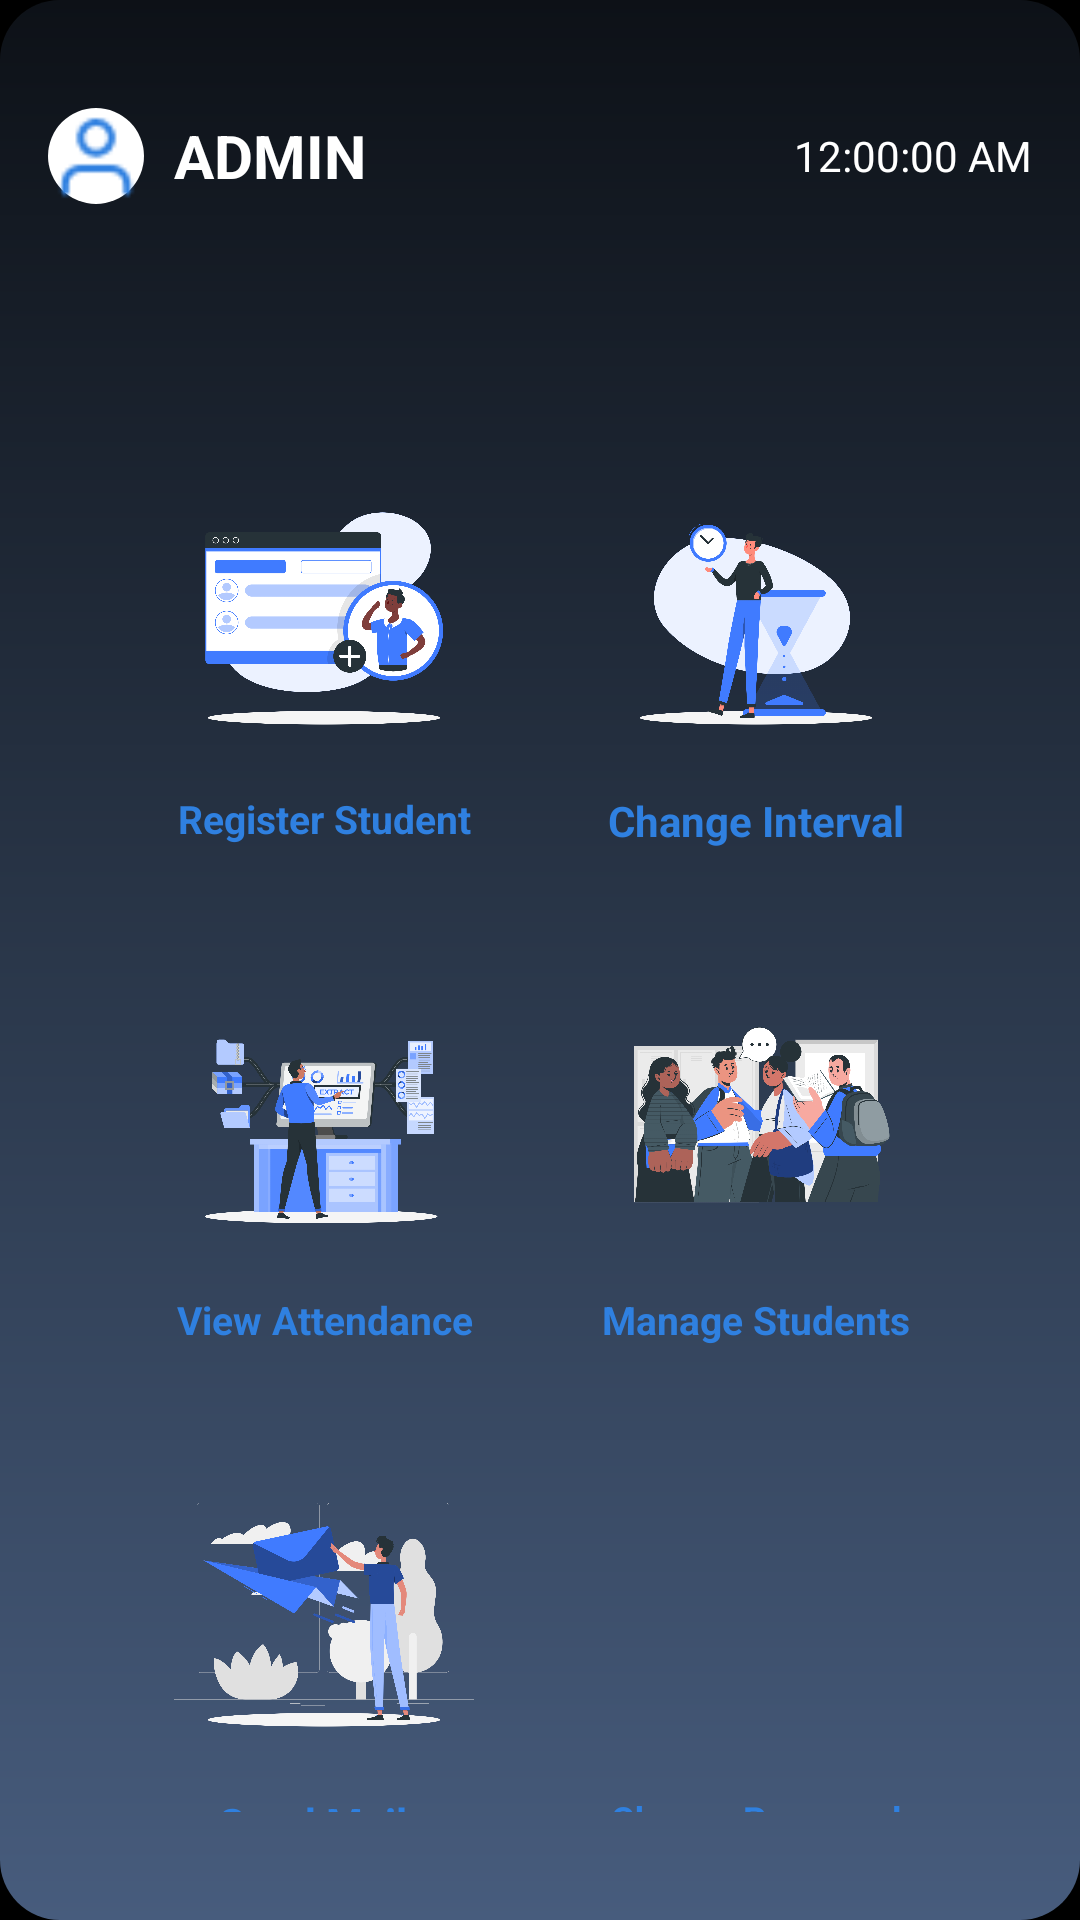

Reconstruct the res/layout file that produces this screen, plus the resources it refers to.
<!-- AndroidManifest.xml: application theme Theme.FaceAttendanceApp -->
<!-- res/layout/activity_admin_dashboard.xml -->
<?xml version="1.0" encoding="utf-8"?>
<LinearLayout xmlns:android="http://schemas.android.com/apk/res/android"
    xmlns:app="http://schemas.android.com/apk/res-auto"
    android:orientation="vertical"
    android:layout_width="match_parent"
    android:layout_height="match_parent"
    android:padding="16dp"
    android:background="@drawable/bg_gradient">

    <LinearLayout
        android:orientation="horizontal"
        android:layout_width="match_parent"
        android:layout_height="wrap_content"
        android:gravity="center"
        android:layout_marginTop="20dp">

        <ImageView
            android:layout_width="32dp"
            android:layout_height="32dp"
            android:src="@drawable/user"
            app:tint="#2F80E0"
            android:background="@drawable/user_box" />

        <TextView
            android:layout_width="wrap_content"
            android:layout_height="wrap_content"
            android:text="Admin"
            android:textAllCaps="true"
            android:textSize="20dp"
            android:textStyle="bold"
            android:layout_marginStart="10dp"
            android:layout_weight="2"
            android:textColor="@android:color/white" />

        <TextClock
            android:id="@+id/timeTextClock"
            android:layout_width="wrap_content"
            android:layout_height="wrap_content"
            android:format12Hour="hh:mm:ss a"
            android:format24Hour="HH:mm:ss"
            android:textColor="@android:color/white" />
    </LinearLayout>

    <GridLayout
        android:layout_width="match_parent"
        android:layout_height="wrap_content"
        android:layout_marginTop="48dp"
        android:columnCount="2"
        android:rowCount="3"
        android:alignmentMode="alignMargins"
        android:padding="20dp"
        android:rowOrderPreserved="false"
        android:useDefaultMargins="true">

        <LinearLayout
            android:orientation="vertical"
            android:layout_width="0dp"
            android:layout_height="wrap_content"
            android:layout_columnWeight="1"
            android:gravity="center"
            android:background="@drawable/card_bg"
            android:padding="16dp"
            android:onClick="openRegisterStudent">

            <ImageView
                android:layout_width="100dp"
                android:layout_height="100dp"
                android:src="@drawable/add_student" />

            <TextView
                android:layout_height="wrap_content"
                android:layout_width="match_parent"
                android:text="Register Student"
                android:textAlignment="center"
                android:textColor="@color/main"
                android:textStyle="bold"
                android:layout_marginTop="8dp"
                android:maxLines="1"
                app:autoSizeTextType="uniform"
                app:autoSizeMinTextSize="10sp"
                app:autoSizeMaxTextSize="16sp"
                app:autoSizeStepGranularity="1sp" />
        </LinearLayout>

        <LinearLayout
            android:orientation="vertical"
            android:layout_width="0dp"
            android:layout_height="wrap_content"
            android:layout_columnWeight="1"
            android:gravity="center"
            android:background="@drawable/card_bg"
            android:padding="16dp"
            android:onClick="openChangeInterval">

            <ImageView
                android:layout_width="100dp"
                android:layout_height="100dp"
                android:src="@drawable/timemanagement" />

            <TextView
                android:layout_height="wrap_content"
                android:layout_width="match_parent"
                android:text="Change Interval"
                android:textAlignment="center"
                android:textColor="@color/main"
                android:textStyle="bold"
                android:layout_marginTop="8dp"
                android:maxLines="1"
                app:autoSizeTextType="uniform"
                app:autoSizeMinTextSize="10sp"
                app:autoSizeMaxTextSize="16sp"
                app:autoSizeStepGranularity="1sp" />
        </LinearLayout>

        <LinearLayout
            android:orientation="vertical"
            android:layout_width="0dp"
            android:layout_height="wrap_content"
            android:layout_columnWeight="1"
            android:gravity="center"
            android:background="@drawable/card_bg"
            android:padding="16dp"
            android:onClick="openViewAttendance">

            <ImageView
                android:layout_width="100dp"
                android:layout_height="100dp"
                android:src="@drawable/data" />

            <TextView
                android:layout_height="wrap_content"
                android:layout_width="match_parent"
                android:text="View Attendance"
                android:textAlignment="center"
                android:textColor="@color/main"
                android:textStyle="bold"
                android:layout_marginTop="8dp"
                android:maxLines="1"
                app:autoSizeTextType="uniform"
                app:autoSizeMinTextSize="10sp"
                app:autoSizeMaxTextSize="16sp"
                app:autoSizeStepGranularity="1sp" />
        </LinearLayout>

        <LinearLayout
            android:orientation="vertical"
            android:layout_width="0dp"
            android:layout_height="wrap_content"
            android:layout_columnWeight="1"
            android:gravity="center"
            android:background="@drawable/card_bg"
            android:padding="16dp"
            android:onClick="openManageStudents">

            <ImageView
                android:layout_width="100dp"
                android:layout_height="100dp"
                android:src="@drawable/collegestudents" />

            <TextView
                android:layout_height="wrap_content"
                android:layout_width="match_parent"
                android:text="Manage Students"
                android:textAlignment="center"
                android:textColor="@color/main"
                android:textStyle="bold"
                android:layout_marginTop="8dp"
                android:maxLines="1"
                app:autoSizeTextType="uniform"
                app:autoSizeMinTextSize="10sp"
                app:autoSizeMaxTextSize="16sp"
                app:autoSizeStepGranularity="1sp" />
        </LinearLayout>

        <LinearLayout
            android:orientation="vertical"
            android:layout_width="0dp"
            android:layout_height="wrap_content"
            android:layout_columnWeight="1"
            android:gravity="center"
            android:background="@drawable/card_bg"
            android:padding="16dp"
            android:onClick="openSendMails">

            <ImageView
                android:layout_width="100dp"
                android:layout_height="100dp"
                android:src="@drawable/mailsent" />

            <TextView
                android:layout_height="wrap_content"
                android:layout_width="match_parent"
                android:text="Send Mails"
                android:textAlignment="center"
                android:textColor="@color/main"
                android:textStyle="bold"
                android:layout_marginTop="8dp"
                android:maxLines="1"
                app:autoSizeTextType="uniform"
                app:autoSizeMinTextSize="10sp"
                app:autoSizeMaxTextSize="16sp"
                app:autoSizeStepGranularity="1sp" />
        </LinearLayout>

        <LinearLayout
            android:orientation="vertical"
            android:layout_width="0dp"
            android:layout_height="wrap_content"
            android:layout_columnWeight="1"
            android:gravity="center"
            android:background="@drawable/card_bg"
            android:padding="16dp"
            android:onClick="openForgotPassword">

            <ImageView
                android:layout_width="100dp"
                android:layout_height="100dp"
                android:src="@drawable/forgotpassword" />

            <TextView
                android:layout_height="wrap_content"
                android:layout_width="match_parent"
                android:text="Change Password"
                android:textAlignment="center"
                android:textColor="@color/main"
                android:layout_marginTop="8dp"
                android:textStyle="bold"
                android:maxLines="1"
                app:autoSizeTextType="uniform"
                app:autoSizeMinTextSize="10sp"
                app:autoSizeMaxTextSize="16sp"
                app:autoSizeStepGranularity="1sp" />
        </LinearLayout>

    </GridLayout>

    <android.widget.Button
        android:id="@+id/logoutButton"
        android:layout_width="match_parent"
        android:layout_height="wrap_content"
        android:text="Log out"
        android:textColor="@android:color/white"
        android:background="@drawable/button_gradient"
        app:backgroundTint="@null"
        android:layout_marginTop="20dp" />

</LinearLayout>
<!-- resources referenced by this layout -->
<resources>
  <color name="main">#2F80E0</color>
  <!-- drawable add_student: png bitmap (drawable, 205730 bytes) -->
  <!-- drawable bg_gradient (drawable) -->
  <?xml version="1.0" encoding="utf-8"?>
  <layer-list xmlns:android="http://schemas.android.com/apk/res/android">
      <item>
          <shape android:shape="rectangle">
              <corners android:radius="20dp" />
              <gradient
                  android:type="linear"
                  android:angle="270"
                  android:startColor="#0D1117"
                  android:centerColor="#2A374A"
                  android:endColor="#475C7D"
                  android:useLevel="false"
                  />
          </shape>
      </item>
  </layer-list>
  <!-- drawable button_gradient (drawable) -->
  <?xml version="1.0" encoding="utf-8"?>
  <selector xmlns:android="http://schemas.android.com/apk/res/android">
      <item android:state_pressed="true">
          <shape android:shape="rectangle">
              <gradient
                  android:startColor="#2463AD"
                  android:endColor="#1A467A"
                  android:angle="90" />
              <corners android:radius="16dp" />
          </shape>
      </item>
      <item>
          <shape android:shape="rectangle">
              <gradient
                  android:startColor="#1A467A"
                  android:endColor="#2463AD"
                  android:angle="90" />
              <corners android:radius="16dp" />
          </shape>
      </item>
  </selector>
  <!-- drawable collegestudents: png bitmap (drawable, 436212 bytes) -->
  <!-- drawable data: png bitmap (drawable, 254704 bytes) -->
  <!-- drawable mailsent: png bitmap (drawable, 257941 bytes) -->
  <!-- drawable timemanagement: png bitmap (drawable, 204103 bytes) -->
  <!-- drawable user: png bitmap (drawable, 637 bytes) -->
  <!-- drawable user_box (drawable) -->
  <shape xmlns:android="http://schemas.android.com/apk/res/android"
      android:shape="rectangle">
      <solid android:color="#FFFFFF" /> 
      <corners android:radius="20dp" />
  </shape>
  <style name="Theme.FaceAttendanceApp" parent="Theme.MaterialComponents.NoActionBar">
          <item name="colorPrimary">@color/splash_bg</item>
          <item name="colorSecondary">@color/main</item>
          <item name="android:windowBackground">@android:color/black</item>
          <item name="android:colorBackground">@android:color/black</item>
      </style>
  <color name="splash_bg">#0D1117</color>
</resources>
